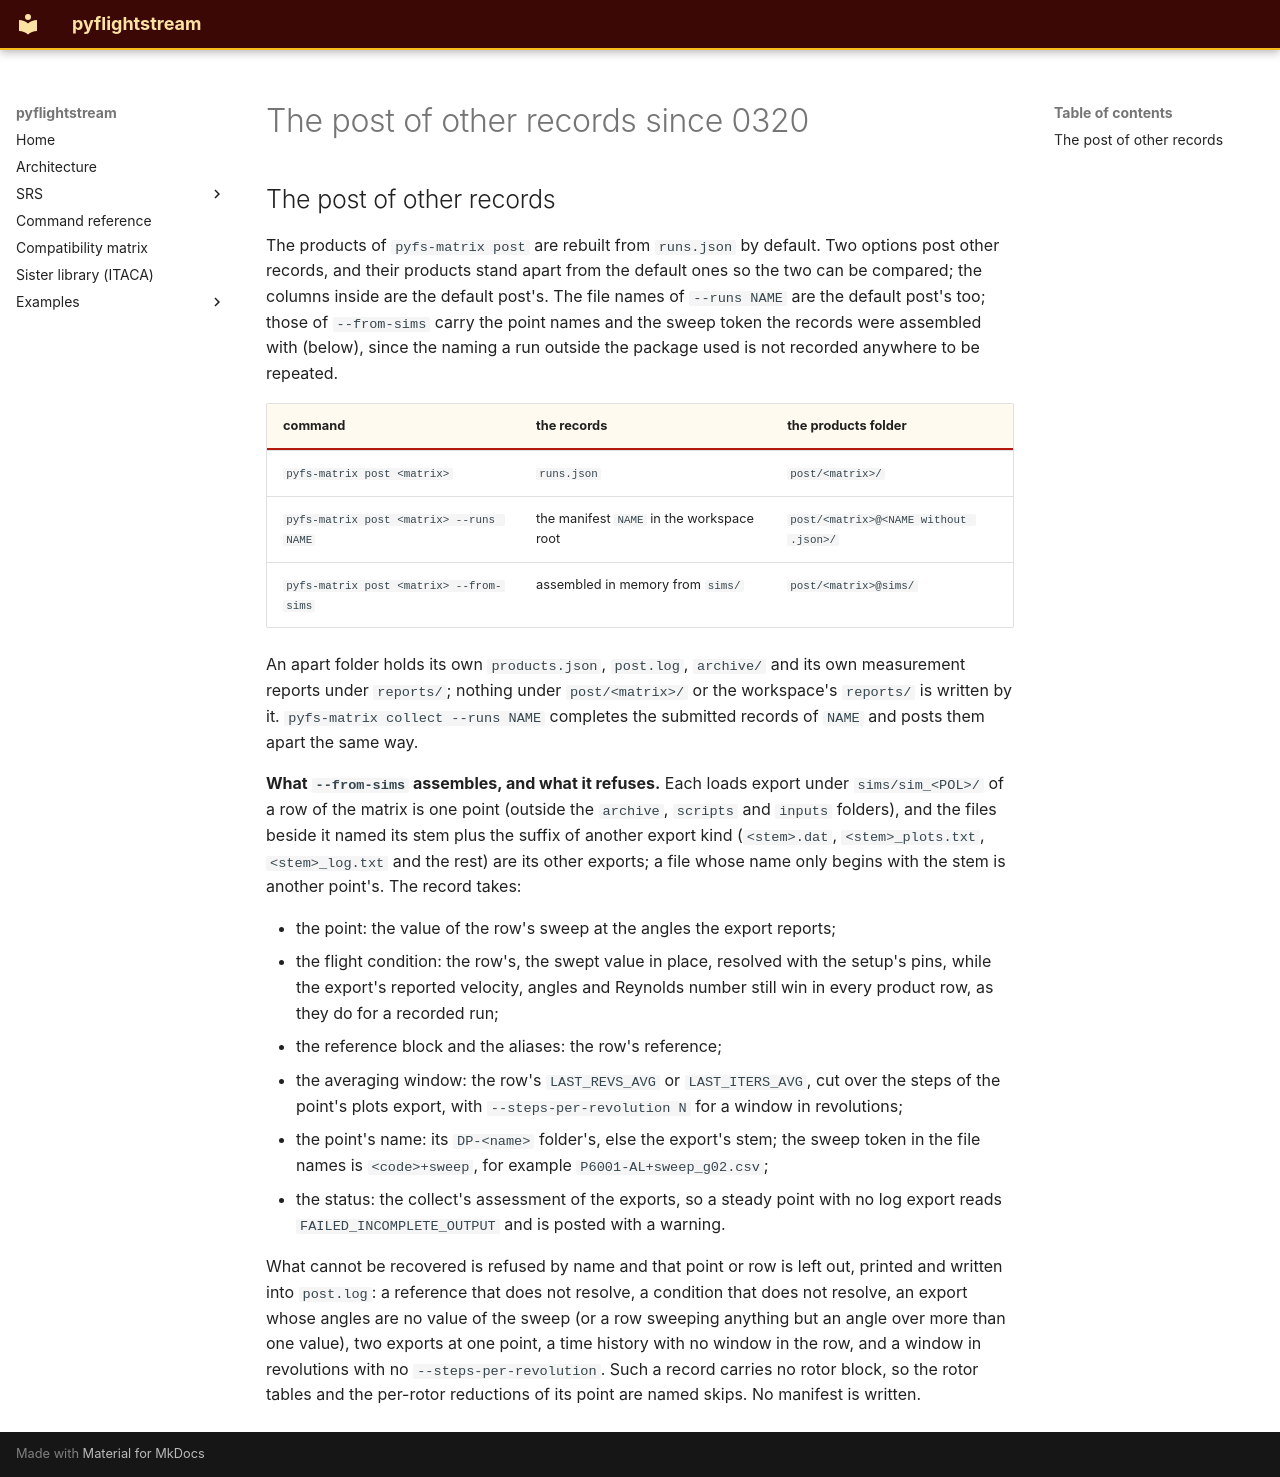

repository: nevesgeovana/pyflightstream · page: definitions/the-post-of-other-records-since-0320/index.html · generator: mkdocs

<a id="the-post-of-other-records-since-0320"></a>

## The post of other records

The products of `pyfs-matrix post` are rebuilt from `runs.json` by default.
Two options post other records, and their products stand apart from the
default ones so the two can be compared; the columns inside are the default
post's. The file names of `--runs NAME` are the default post's too; those of
`--from-sims` carry the point names and the sweep token the records were
assembled with (below), since the naming a run outside the package used is
not recorded anywhere to be repeated.

| command | the records | the products folder |
|---|---|---|
| `pyfs-matrix post <matrix>` | `runs.json` | `post/<matrix>/` |
| `pyfs-matrix post <matrix> --runs NAME` | the manifest `NAME` in the workspace root | `post/<matrix>@<NAME without .json>/` |
| `pyfs-matrix post <matrix> --from-sims` | assembled in memory from `sims/` | `post/<matrix>@sims/` |

An apart folder holds its own `products.json`, `post.log`, `archive/` and its
own measurement reports under `reports/`; nothing under `post/<matrix>/` or the
workspace's `reports/` is written by it. `pyfs-matrix collect --runs NAME`
completes the submitted records of `NAME` and posts them apart the same way.

**What `--from-sims` assembles, and what it refuses.** Each loads export under
`sims/sim_<POL>/` of a row of the matrix is one point (outside the `archive`,
`scripts` and `inputs` folders), and the files beside it named its stem plus
the suffix of another export kind (`<stem>.dat`, `<stem>_plots.txt`,
`<stem>_log.txt` and the rest) are its other exports; a file whose name only
begins with the stem is another point's. The record takes:

- the point: the value of the row's sweep at the angles the export reports;
- the flight condition: the row's, the swept value in place, resolved with the
  setup's pins, while the export's reported velocity, angles and Reynolds
  number still win in every product row, as they do for a recorded run;
- the reference block and the aliases: the row's reference;
- the averaging window: the row's `LAST_REVS_AVG` or `LAST_ITERS_AVG`, cut over
  the steps of the point's plots export, with `--steps-per-revolution N` for a
  window in revolutions;
- the point's name: its `DP-<name>` folder's, else the export's stem; the
  sweep token in the file names is `<code>+sweep`, for example
  `P6001-AL+sweep_g02.csv`;
- the status: the collect's assessment of the exports, so a steady point with
  no log export reads `FAILED_INCOMPLETE_OUTPUT` and is posted with a warning.

What cannot be recovered is refused by name and that point or row is left out,
printed and written into `post.log`: a reference that does not resolve, a
condition that does not resolve, an export whose angles are no value of the
sweep (or a row sweeping anything but an angle over more than one value), two
exports at one point, a time history with no window in the row, and a window in
revolutions with no `--steps-per-revolution`. Such a record carries no rotor
block, so the rotor tables and the per-rotor reductions of its point are named
skips. No manifest is written.
